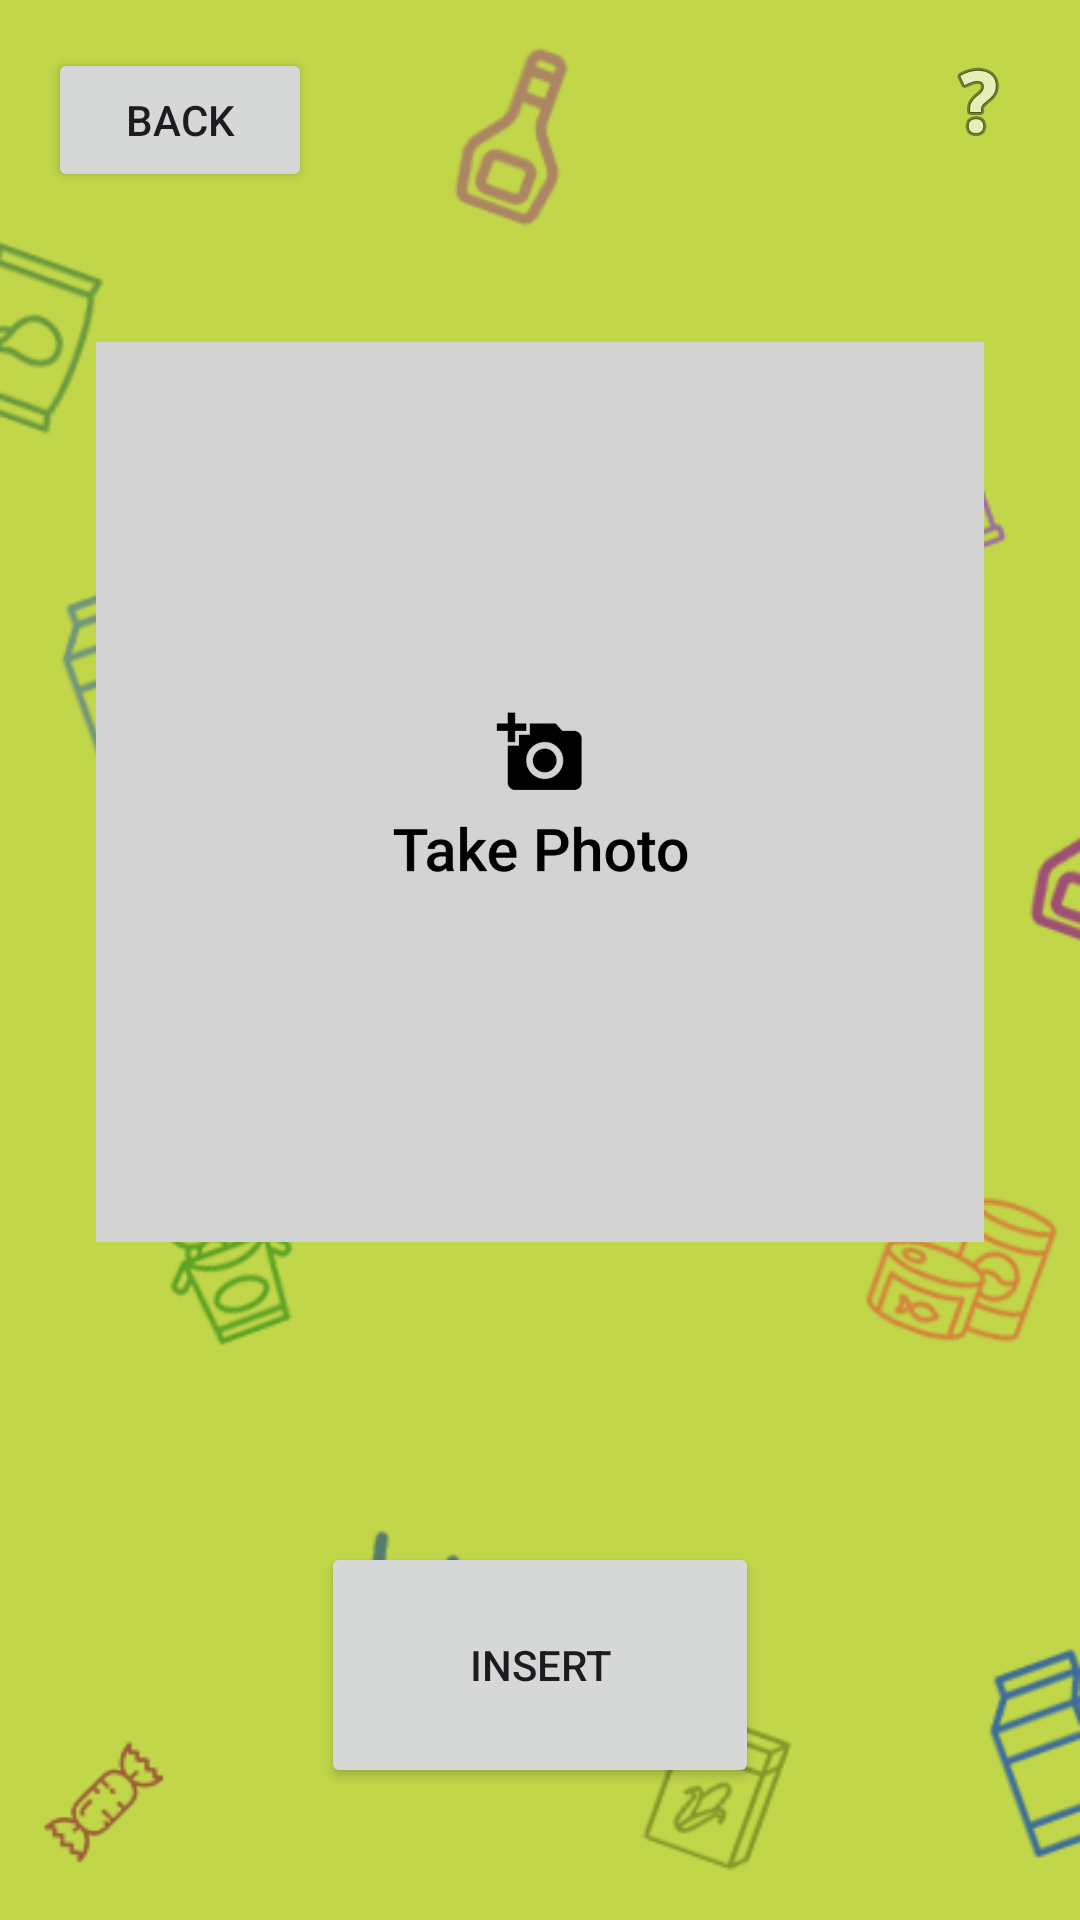

This screen was rendered from an Android layout file. Write that file and the resources it references.
<!-- AndroidManifest.xml: application theme Theme.Final_FYP_2 -->
<!-- res/layout/activity_detect.xml -->
<?xml version="1.0" encoding="utf-8"?>
<RelativeLayout xmlns:android="http://schemas.android.com/apk/res/android"
    xmlns:app="http://schemas.android.com/apk/res-auto"
    xmlns:tools="http://schemas.android.com/tools"
    android:layout_width="match_parent"
    android:layout_height="match_parent"
    android:padding="16dp"
    android:background="@drawable/detect_bg"
    tools:ignore="ExtraText"
    tools:context=".detect">

    
    <Button
        android:id="@+id/buttonBack"
        android:layout_width="wrap_content"
        android:layout_height="wrap_content"
        android:text="@string/back"
        android:layout_alignParentStart="true"
        android:layout_alignParentTop="true"
        tools:ignore="RelativeOverlap" />

    
    <ImageButton
        android:id="@+id/btnHelp"
        android:layout_width="wrap_content"
        android:layout_height="wrap_content"
        android:layout_alignParentTop="true"
        android:layout_alignParentEnd="true"
        android:layout_marginStart="10dp"
        android:layout_marginTop="2dp"
        android:layout_marginEnd="2dp"
        android:layout_marginBottom="10dp"
        android:background="?android:selectableItemBackground"
        android:contentDescription="@string/help"
        android:src="@android:drawable/ic_menu_help" />

    
    <androidx.constraintlayout.widget.ConstraintLayout
        android:id="@+id/image_view"
        android:layout_width="350dp"
        android:layout_height="300dp"
        android:layout_below="@id/buttonBack"
        android:layout_alignParentStart="true"
        android:layout_alignParentEnd="true"
        android:layout_marginStart="16dp"
        android:layout_marginEnd="16dp"
        android:layout_marginTop="50dp"

        android:background="#D3D3D3">

        <ImageView
            android:id="@+id/cameraImageView"
            android:layout_width="100dp"
            android:layout_height="100dp"
            android:src="@drawable/take_photo"
            app:layout_constraintBottom_toBottomOf="parent"
            app:layout_constraintEnd_toEndOf="parent"
            app:layout_constraintStart_toStartOf="parent"
            app:layout_constraintTop_toTopOf="parent" />

    </androidx.constraintlayout.widget.ConstraintLayout>

    
    <Button
        android:id="@+id/insert"
        android:layout_width="146dp"
        android:layout_height="82dp"
        android:layout_centerHorizontal="true"
        android:layout_below="@id/image_view"
        android:layout_marginTop="100dp"
        android:text="@string/insert"/>

</RelativeLayout>
<!-- resources referenced by this layout -->
<resources>
  <!-- drawable detect_bg: png bitmap (drawable, 46281 bytes) -->
  <!-- drawable take_photo: png bitmap (drawable, 21652 bytes) -->
  <string name="back">Back</string>
  <string name="help">Help</string>
  <string name="insert">Insert</string>
  <style name="Theme.Final_FYP_2" parent="Base.Theme.Final_FYP_2" />
  <style name="Base.Theme.Final_FYP_2" parent="Theme.Material3.DayNight.NoActionBar">
          
          
      </style>
</resources>
